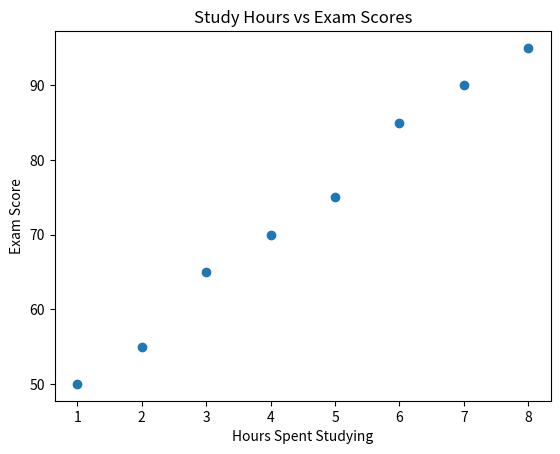

The script that saved this image:
import matplotlib.pyplot as plt

study_hours = [1, 2, 3, 4, 5, 6, 7, 8]
scores = [50, 55, 65, 70, 75, 85, 90, 95]

plt.scatter(study_hours, scores)
plt.title("Study Hours vs Exam Scores")
plt.xlabel("Hours Spent Studying")
plt.ylabel("Exam Score")

plt.show()
